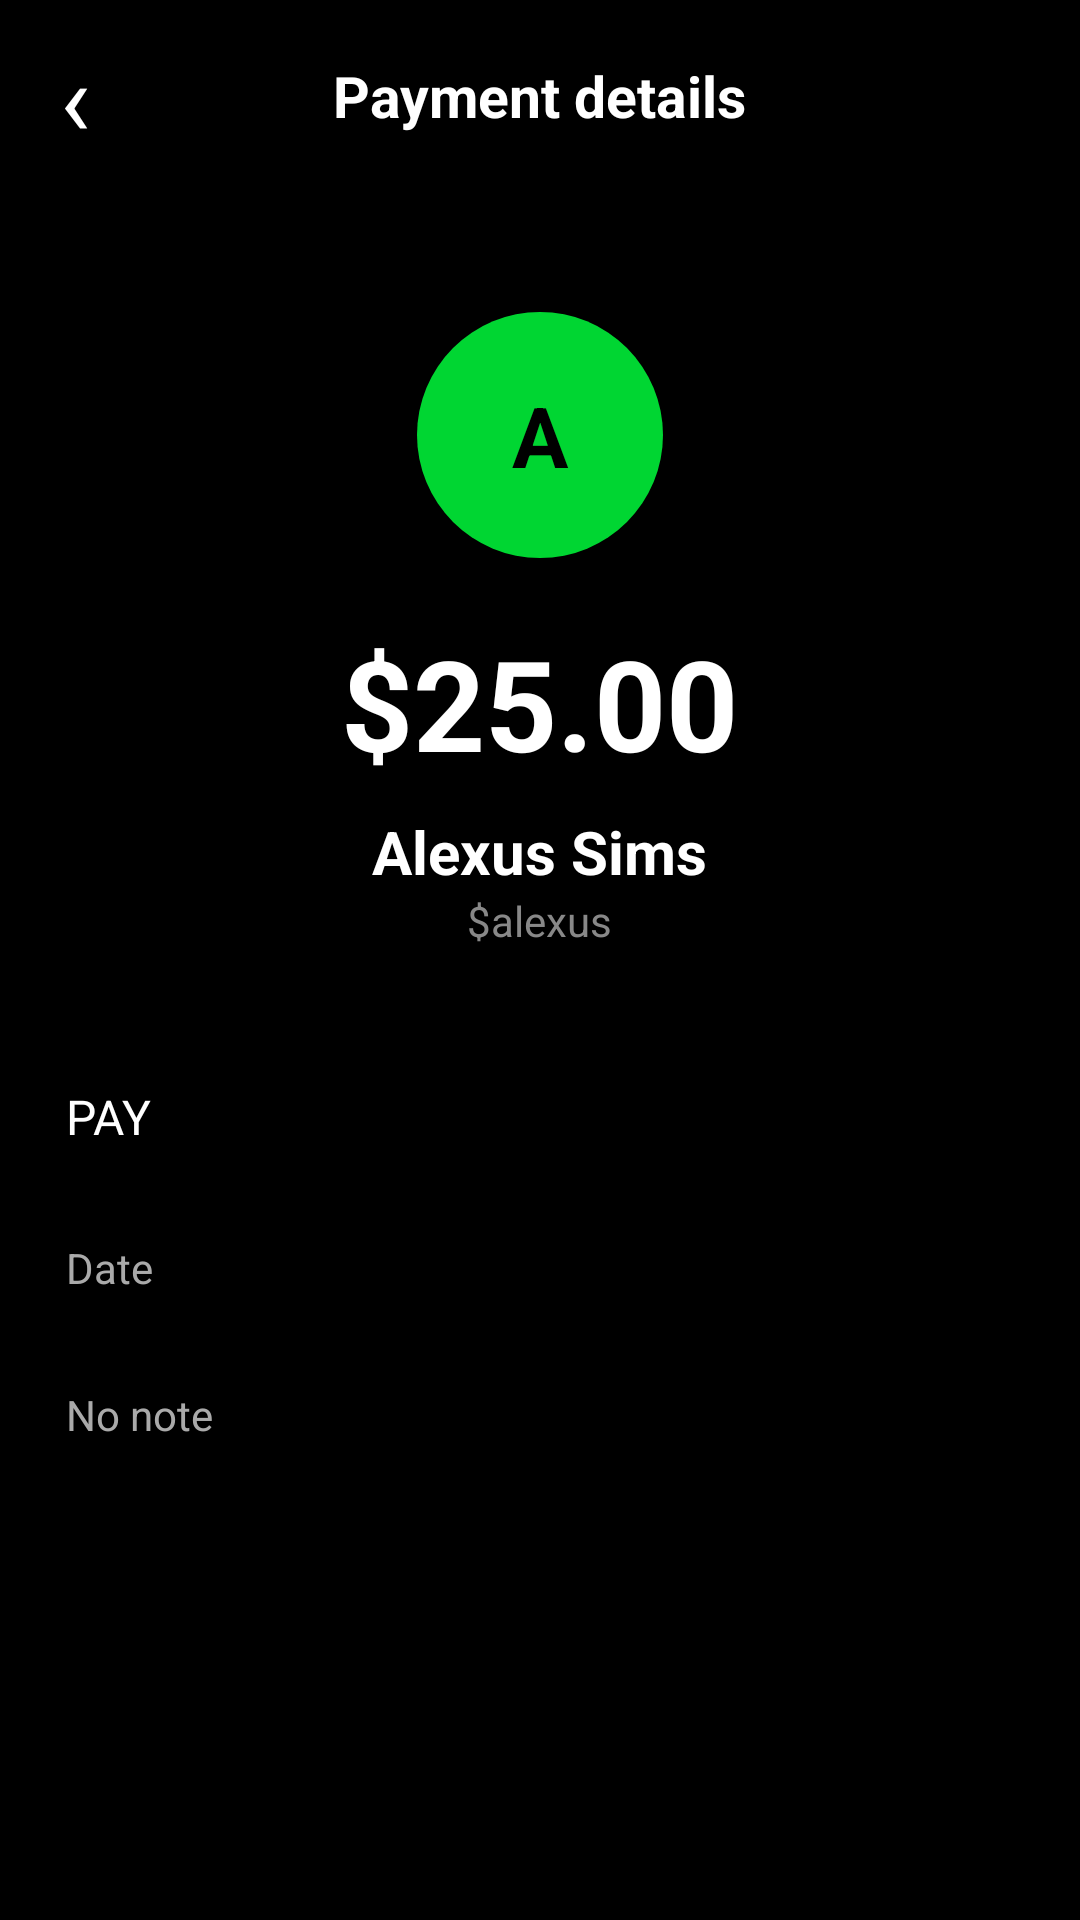

Reconstruct the res/layout file that produces this screen, plus the resources it refers to.
<!-- AndroidManifest.xml: application theme Theme.AppCompat.NoActionBar -->
<!-- res/layout/activity_transaction_detail.xml -->
<?xml version="1.0" encoding="utf-8"?>
<LinearLayout
    xmlns:android="http://schemas.android.com/apk/res/android"
    android:layout_width="match_parent"
    android:layout_height="match_parent"
    android:orientation="vertical"
    android:background="#000000">

    <RelativeLayout
        android:layout_width="match_parent"
        android:layout_height="64dp">

        <TextView
            android:id="@+id/btnClose"
            android:layout_width="50dp"
            android:layout_height="50dp"
            android:layout_centerVertical="true"
            android:gravity="center"
            android:text="‹"
            android:textColor="#FFFFFF"
            android:textSize="34sp" />

        <TextView
            android:layout_width="wrap_content"
            android:layout_height="wrap_content"
            android:layout_centerInParent="true"
            android:text="Payment details"
            android:textColor="#FFFFFF"
            android:textSize="19sp"
            android:textStyle="bold" />

    </RelativeLayout>

    <LinearLayout
        android:layout_width="match_parent"
        android:layout_height="wrap_content"
        android:gravity="center"
        android:orientation="vertical"
        android:paddingTop="40dp"
        android:paddingBottom="30dp">

        <TextView
            android:id="@+id/txtAvatar"
            android:layout_width="82dp"
            android:layout_height="82dp"
            android:background="@drawable/bg_circle_green"
            android:gravity="center"
            android:text="A"
            android:textColor="#000000"
            android:textStyle="bold"
            android:textSize="28sp" />

        <TextView
            android:id="@+id/txtAmount"
            android:layout_width="wrap_content"
            android:layout_height="wrap_content"
            android:text="$25.00"
            android:textColor="#FFFFFF"
            android:textSize="42sp"
            android:textStyle="bold"
            android:layout_marginTop="20dp" />

        <TextView
            android:id="@+id/txtName"
            android:layout_width="wrap_content"
            android:layout_height="wrap_content"
            android:text="Alexus Sims"
            android:textColor="#FFFFFF"
            android:textSize="20sp"
            android:textStyle="bold"
            android:layout_marginTop="8dp" />

        <TextView
            android:id="@+id/txtUsername"
            android:layout_width="wrap_content"
            android:layout_height="wrap_content"
            android:text="$alexus"
            android:textColor="#888888"
            android:textSize="14sp" />

    </LinearLayout>

    <LinearLayout
        android:layout_width="match_parent"
        android:layout_height="wrap_content"
        android:orientation="vertical"
        android:paddingHorizontal="22dp">

        <TextView
            android:id="@+id/txtType"
            android:layout_width="match_parent"
            android:layout_height="wrap_content"
            android:text="PAY"
            android:textColor="#FFFFFF"
            android:textSize="16sp"
            android:paddingVertical="15dp" />

        <TextView
            android:id="@+id/txtDate"
            android:layout_width="match_parent"
            android:layout_height="wrap_content"
            android:text="Date"
            android:textColor="#AAAAAA"
            android:textSize="14sp"
            android:paddingVertical="15dp" />

        <TextView
            android:id="@+id/txtNote"
            android:layout_width="match_parent"
            android:layout_height="wrap_content"
            android:text="No note"
            android:textColor="#AAAAAA"
            android:textSize="14sp"
            android:paddingVertical="15dp" />

    </LinearLayout>

</LinearLayout>
<!-- resources referenced by this layout -->
<resources>
  <!-- drawable bg_circle_green (drawable) -->
  <?xml version="1.0" encoding="utf-8"?>
  <shape xmlns:android="http://schemas.android.com/apk/res/android"
      android:shape="oval">
      <solid android:color="#00D632" />
  </shape>
</resources>
